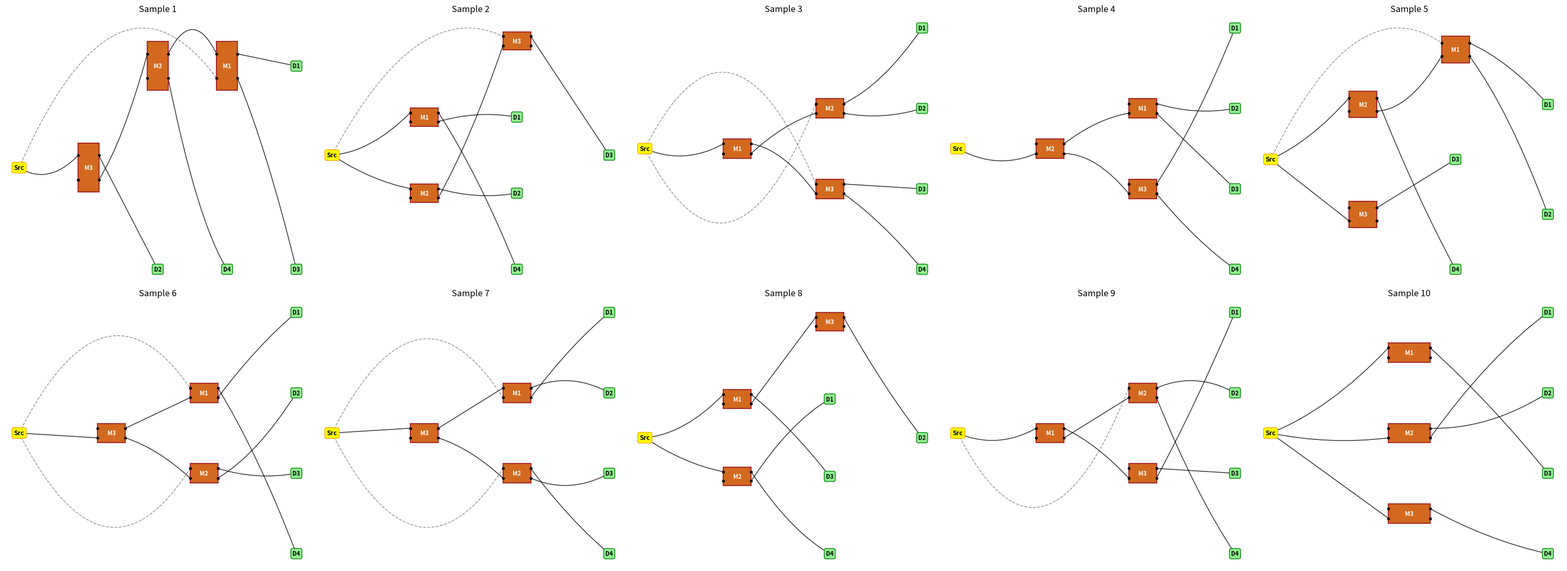

The script that saved this image:
import numpy as np
import matplotlib.pyplot as plt
from matplotlib.patches import Rectangle, PathPatch
from matplotlib.path import Path
from collections import defaultdict, deque
import random

### 端口编码
PORT_MAP = {
    1: ("out_top", "in_top"),
    2: ("out_top", "in_bottom"),
    3: ("out_bottom", "in_top"),
    4: ("out_bottom", "in_bottom"),
}


# 辅助函数：DAG分层 (用于画图)
def compute_levels(A, source=0):
    n = A.shape[0]
    indeg = A.astype(bool).sum(axis=0)
    q = deque([source])
    level = [-1] * n
    level[source] = 0
    while q:
        u = q.popleft()
        for v in range(n):
            if A[u, v] > 0:
                level[v] = max(level[v], level[u] + 1)
                indeg[v] -= 1
                if indeg[v] == 0:
                    q.append(v)
    return level


# DAG 检查函数：确保没有闭环
def is_dag(A):
    n = A.shape[0]
    indeg = (A > 0).sum(axis=0)
    queue = deque([i for i in range(n) if indeg[i] == 0])
    visited_count = 0
    while queue:
        u = queue.popleft()
        visited_count += 1
        for v in range(n):
            if A[u, v] > 0:
                indeg[v] -= 1
                if indeg[v] == 0: queue.append(v)
    return visited_count == n


### 绘图相关函数
def draw_mzm(ax, center, label):
    x, y = center
    w, h = 1.2, 0.6
    rect = Rectangle((x - w / 2, y - h / 2), w, h, fc="#d2691e", ec="brown", lw=1.5, zorder=20)
    ax.add_patch(rect)
    ports = {
        "in_top": (x - w / 2, y + h / 4), "in_bottom": (x - w / 2, y - h / 4),
        "out_top": (x + w / 2, y + h / 4), "out_bottom": (x + w / 2, y - h / 4),
    }
    for p in ports.values(): ax.plot(*p, "ko", ms=3, zorder=21)
    ax.text(x, y, label, ha="center", va="center", fontsize=8, zorder=22, color='white', fontweight='bold')
    return ports


def draw_edge(ax, p1, p2, bend, style='solid', alpha=0.6):
    x1, y1 = p1;
    x2, y2 = p2
    xm, ym = (x1 + x2) / 2, (y1 + y2) / 2 + bend
    path = Path([(x1, y1), (xm, ym), (x2, y2)], [Path.MOVETO, Path.CURVE3, Path.CURVE3])
    ax.add_patch(PathPatch(path, ec="black", lw=1.1, fc="none", zorder=1, alpha=alpha, linestyle=style))


def visualize_topology(ax, A, N_mzm, N_det, title):
    levels = compute_levels(A.copy())
    layers = defaultdict(list)
    for i, lv in enumerate(levels):
        layers[lv].append(i)

    pos = {};
    port_pos = {}
    sorted_levels = sorted(layers.keys())
    V_SPACING = 2.5
    H_SPACING = 4.0

    all_ys = []
    for lv in sorted_levels:
        nodes = layers[lv]
        n_nodes = len(nodes)
        total_span = (n_nodes - 1) * V_SPACING
        ys = np.linspace(total_span / 2, -total_span / 2, n_nodes) if n_nodes > 1 else [0]
        for i, node in enumerate(nodes):
            pos[node] = (lv * H_SPACING, ys[i])
            all_ys.append(ys[i])
            if node == 0:
                ax.text(*pos[node], "Src", ha="center", va="center", fontsize=9, fontweight='bold',
                        bbox=dict(facecolor='yellow', alpha=1.0, edgecolor='orange', boxstyle='round,pad=0.3',
                                  zorder=20))
            elif node <= N_mzm:
                port_pos[node] = draw_mzm(ax, pos[node], f"M{node}")
            else:
                ax.text(*pos[node], f"D{node - N_mzm}", ha="center", va="center", fontsize=8, fontweight='bold',
                        bbox=dict(facecolor='#90EE90', alpha=1.0, edgecolor='green', boxstyle='round,pad=0.3',
                                  zorder=20))

    max_y, min_y = (max(all_ys), min(all_ys)) if all_ys else (2, -2)
    edge_idx = 0
    for i in range(A.shape[0]):
        for j in range(A.shape[0]):
            if A[i, j] > 0:
                p1 = port_pos[i][PORT_MAP[A[i, j]][0]] if i in port_pos else pos[i]
                p2 = port_pos[j][PORT_MAP[A[i, j]][1]] if j in port_pos else pos[j]

                # 智能路由：跨层用拱桥，相邻用微弯
                level_diff = levels[j] - levels[i]
                if level_diff > 1:
                    side = 1 if edge_idx % 2 == 0 else -1
                    bend = (max_y + 1.5 - (p1[1] + p2[1]) / 2) if side == 1 else (min_y - 1.5 - (p1[1] + p2[1]) / 2)
                    draw_edge(ax, p1, p2, bend=bend, style='--', alpha=0.4)
                else:
                    bend = 0.6 * (((edge_idx % 5) / 2.0) - 1.0)
                    draw_edge(ax, p1, p2, bend=bend, style='-', alpha=0.8)
                edge_idx += 1
    ax.set_title(title);
    ax.axis("off");
    ax.autoscale_view()


# 连通性检查
def check_connectivity(A, N_mzm, N_det):
    n = A.shape[0];
    visited = {0};
    queue = deque([0])
    while queue:
        u = queue.popleft()
        neighbors = np.where(A[u, :] > 0)[0]
        for v in neighbors:
            if v not in visited: visited.add(v); queue.append(v)
    for i in range(1, n):  # 检查所有节点是否都被 Source 覆盖
        if i not in visited: return False
    return True


# 物理合法性检查
def is_physically_valid(A, N_mzm, N_det):
    indeg = A.astype(bool).sum(axis=0);
    outdeg = A.astype(bool).sum(axis=1)

    # 1. Source: 必须有出度
    if outdeg[0] == 0: return False

    # 【修改点】重新禁止 Source 直接连接到 Detector (Index范围: 1+N_mzm 到 n-1)
    if np.any(A[0, 1 + N_mzm:] > 0):
        return False

    # 2. MZM: 必须有入度和出度
    for i in range(1, 1 + N_mzm):
        if indeg[i] == 0 or outdeg[i] == 0: return False

    # 3. Detector: 必须有入度
    for i in range(1 + N_mzm, A.shape[0]):
        if indeg[i] == 0: return False

    return True


# 拓扑生成器
def generate_topology(N_mzm, N_det):
    n = 1 + N_mzm + N_det;
    A = np.zeros((n, n), dtype=int)

    # Source 拥有 1~N 的出度潜力 (通过给它分配足够的端口)
    free_out_ports = {0: [0] * (N_mzm)}
    for i in range(1, 1 + N_mzm): free_out_ports[i] = [0, 1]

    free_in_ports = {i: [0, 1] for i in range(1, 1 + N_mzm)}
    for i in range(1 + N_mzm, n): free_in_ports[i] = [0]

    def connect(u, v, out_p, in_p):
        mapping = {(0, 0): 1, (0, 1): 2, (1, 0): 3, (1, 1): 4}
        A[u, v] = mapping[(out_p, in_p)]
        free_out_ports[u].remove(out_p);
        free_in_ports[v].remove(in_p)

    # 强制第一跳到 MZM
    target = random.choice(range(1, 1 + N_mzm))
    connect(0, target, 0, random.choice(free_in_ports[target]))

    possible_sources = list(free_out_ports.keys())
    random.shuffle(possible_sources)
    for u in possible_sources:
        while free_out_ports[u]:
            if random.random() > 0.7: break  # 控制密度
            out_p = free_out_ports[u][0]

            # 筛选候选目标
            candidates = []
            for v in free_in_ports:
                if u == v or not free_in_ports[v] or A[u, v] > 0: continue

                # 【修改点】生成逻辑中直接排除 Source -> Detector 的可能
                if u == 0 and v >= 1 + N_mzm: continue

                candidates.append(v)

            if not candidates: break
            v = random.choice(candidates);
            in_p = random.choice(free_in_ports[v])
            connect(u, v, out_p, in_p)
    return A


### 主程序
if __name__ == "__main__":
    N_MZM, N_DET = 3, 4
    n_sample = 10
    topologies = []
    attempts = 0

    print("Generating strictly connected topologies (No Source-Detector direct links)...")
    while len(topologies) < n_sample and attempts < 100000:
        attempts += 1
        A = generate_topology(N_MZM, N_DET)

        if not is_dag(A.copy()): continue
        if not is_physically_valid(A, N_MZM, N_DET): continue
        if not check_connectivity(A, N_MZM, N_DET): continue

        topologies.append(A.copy())

    print(f"Generated {len(topologies)} valid topologies.")
    fig, axes = plt.subplots(2, 5, figsize=(30, 11))
    axes = axes.flatten()
    for i, A in enumerate(topologies):
        visualize_topology(axes[i], A, N_MZM, N_DET, title=f"Sample {i + 1}")
    plt.tight_layout();
    plt.show()
